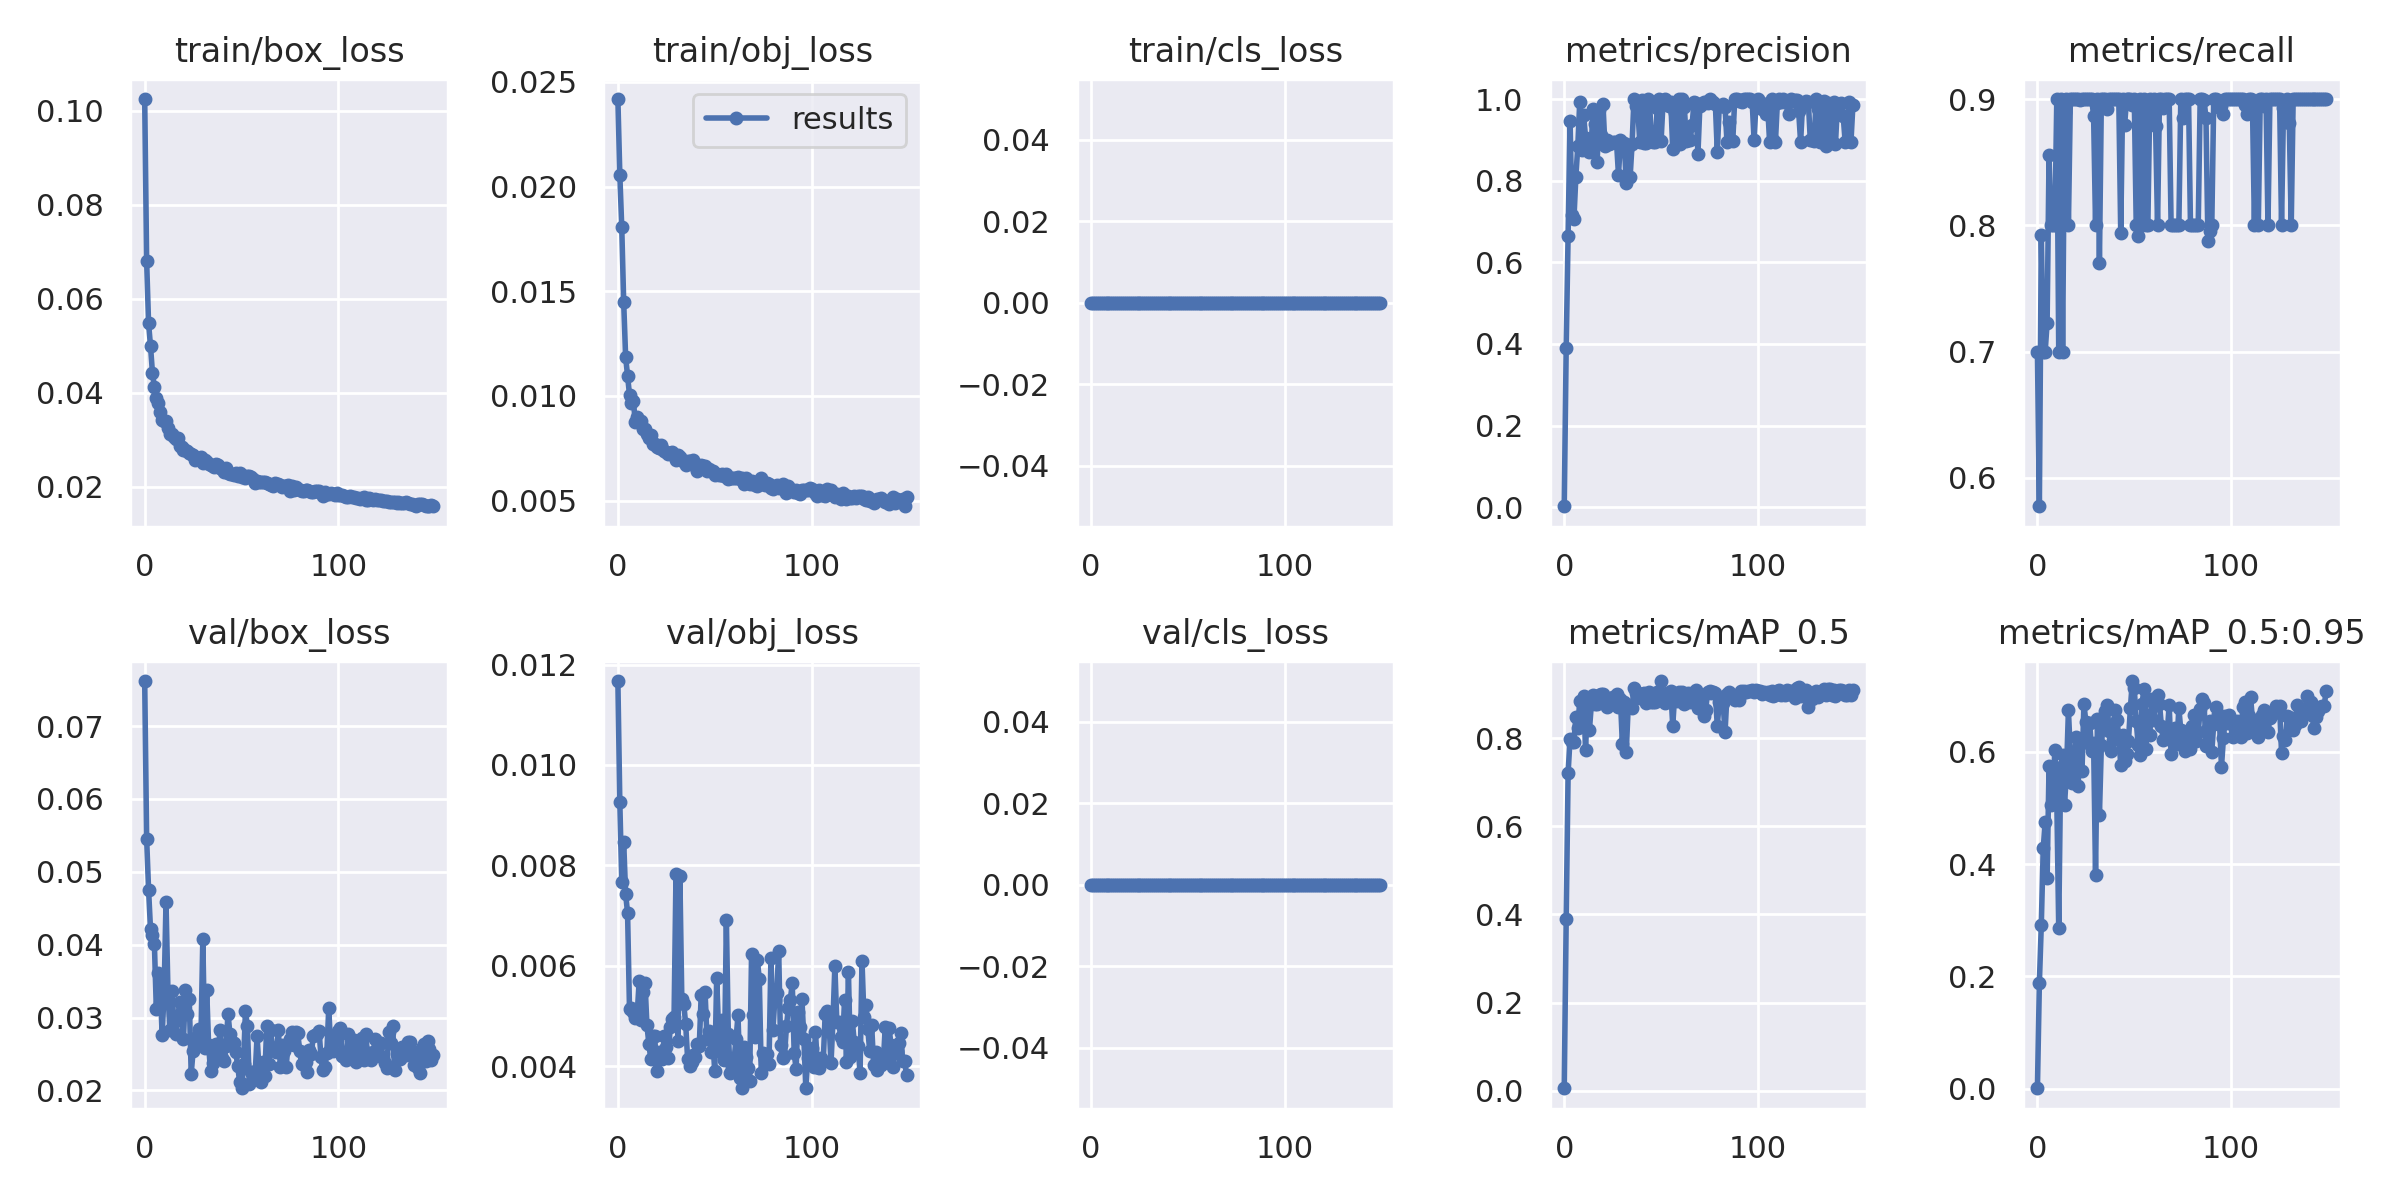

The file beside this chart, header and first rows:
epoch, train/box_loss, train/obj_loss, train/cls_loss, metrics/precision, metrics/recall, metrics/mAP_0.5, metrics/mAP_0.5:0.95, val/box_loss, val/obj_loss, val/cls_loss, x/lr0, x/lr1, x/lr2
0, 0.1025, 0.02418, 0, 0.002333, 0.7, 0.005832, 0.0008205, 0.07618, 0.01167, 0, 0.0757, 0.0027, 0.0027
1, 0.06799, 0.02058, 0, 0.3904, 0.5776, 0.3886, 0.1875, 0.05453, 0.009258, 0, 0.05049, 0.005489, 0.005489
2, 0.05476, 0.01804, 0, 0.6644, 0.7924, 0.7213, 0.2922, 0.04757, 0.007662, 0, 0.02527, 0.008267, 0.008267
3, 0.04993, 0.01447, 0, 0.947, 0.7, 0.799, 0.4279, 0.04212, 0.008467, 0, 0.009941, 0.009941, 0.009941
4, 0.04426, 0.01186, 0, 0.7168, 0.7, 0.7914, 0.4745, 0.04136, 0.007426, 0, 0.009941, 0.009941, 0.009941
5, 0.04118, 0.01094, 0, 0.7062, 0.7229, 0.7915, 0.3745, 0.04012, 0.007051, 0, 0.009921, 0.009921, 0.009921
6, 0.03885, 0.01006, 0, 0.8101, 0.8554, 0.8469, 0.5745, 0.03118, 0.005132, 0, 0.009901, 0.009901, 0.009901
7, 0.03792, 0.009654, 0, 0.8846, 0.8, 0.8226, 0.5061, 0.03614, 0.005155, 0, 0.009881, 0.009881, 0.009881
8, 0.03593, 0.009742, 0, 0.9929, 0.8, 0.885, 0.5276, 0.03442, 0.005073, 0, 0.009861, 0.009861, 0.009861
9, 0.0343, 0.008751, 0, 0.8742, 0.8, 0.8275, 0.6023, 0.02765, 0.004958, 0, 0.009842, 0.009842, 0.009842
10, 0.03394, 0.00898, 0, 0.9599, 0.9, 0.8966, 0.5152, 0.0333, 0.005056, 0, 0.009822, 0.009822, 0.009822
11, 0.03388, 0.008734, 0, 0.9057, 0.7, 0.7727, 0.2853, 0.04582, 0.005697, 0, 0.009802, 0.009802, 0.009802
12, 0.0324, 0.008823, 0, 0.89, 0.9, 0.8869, 0.5722, 0.0336, 0.004923, 0, 0.009782, 0.009782, 0.009782
13, 0.03123, 0.008434, 0, 0.8701, 0.7, 0.8185, 0.5934, 0.02828, 0.00547, 0, 0.009762, 0.009762, 0.009762
14, 0.03117, 0.008433, 0, 0.8989, 0.8898, 0.8766, 0.506, 0.03366, 0.005659, 0, 0.009743, 0.009743, 0.009743
15, 0.0305, 0.0082, 0, 0.9745, 0.9, 0.8985, 0.5639, 0.0298, 0.004812, 0, 0.009723, 0.009723, 0.009723
16, 0.03014, 0.007988, 0, 0.9393, 0.8, 0.8784, 0.6736, 0.0277, 0.004442, 0, 0.009703, 0.009703, 0.009703
17, 0.03028, 0.008132, 0, 0.8457, 0.9, 0.8772, 0.5969, 0.02964, 0.00413, 0, 0.009683, 0.009683, 0.009683
18, 0.02863, 0.007706, 0, 0.9735, 0.9, 0.8983, 0.5436, 0.03208, 0.004603, 0, 0.009663, 0.009663, 0.009663
19, 0.0285, 0.00771, 0, 0.9131, 0.9, 0.8993, 0.5769, 0.03074, 0.004593, 0, 0.009644, 0.009644, 0.009644
20, 0.0278, 0.007575, 0, 0.9869, 0.9, 0.8991, 0.6258, 0.02703, 0.003902, 0, 0.009624, 0.009624, 0.009624
21, 0.02786, 0.007523, 0, 0.8854, 0.9, 0.89, 0.5382, 0.03372, 0.004282, 0, 0.009604, 0.009604, 0.009604
22, 0.02768, 0.007632, 0, 0.8999, 0.8995, 0.87, 0.6234, 0.03052, 0.004264, 0, 0.009584, 0.009584, 0.009584
23, 0.02708, 0.007439, 0, 0.8902, 0.9, 0.8886, 0.5652, 0.03254, 0.004137, 0, 0.009564, 0.009564, 0.009564
24, 0.02702, 0.007364, 0, 0.8934, 0.9, 0.8911, 0.6853, 0.0223, 0.004591, 0, 0.009545, 0.009545, 0.009545
25, 0.02667, 0.007307, 0, 0.8937, 0.9, 0.8925, 0.6532, 0.02545, 0.004385, 0, 0.009525, 0.009525, 0.009525
26, 0.02579, 0.007229, 0, 0.8937, 0.9, 0.8914, 0.6161, 0.02725, 0.004154, 0, 0.009505, 0.009505, 0.009505
27, 0.02602, 0.007287, 0, 0.8932, 0.9, 0.8996, 0.6507, 0.02666, 0.004783, 0, 0.009485, 0.009485, 0.009485
28, 0.02621, 0.007317, 0, 0.8139, 0.9, 0.8711, 0.6009, 0.02839, 0.00494, 0, 0.009465, 0.009465, 0.009465
29, 0.02632, 0.007182, 0, 0.8985, 0.8868, 0.8884, 0.6158, 0.02671, 0.004976, 0, 0.009446, 0.009446, 0.009446
30, 0.02511, 0.006953, 0, 0.8805, 0.8, 0.7873, 0.3809, 0.04082, 0.007832, 0, 0.009426, 0.009426, 0.009426
31, 0.02567, 0.007184, 0, 0.8928, 0.9, 0.8816, 0.6582, 0.02583, 0.004507, 0, 0.009406, 0.009406, 0.009406
32, 0.02519, 0.00706, 0, 0.7933, 0.7698, 0.7685, 0.4872, 0.0338, 0.007785, 0, 0.009386, 0.009386, 0.009386
33, 0.02481, 0.006954, 0, 0.8816, 0.9, 0.87, 0.6119, 0.0262, 0.005327, 0, 0.009366, 0.009366, 0.009366
34, 0.02467, 0.006842, 0, 0.8084, 0.9, 0.87, 0.6504, 0.02264, 0.005242, 0, 0.009347, 0.009347, 0.009347
35, 0.02437, 0.006678, 0, 0.889, 0.9, 0.8693, 0.672, 0.02382, 0.004828, 0, 0.009327, 0.009327, 0.009327
36, 0.02425, 0.006888, 0, 1, 0.8922, 0.9125, 0.6832, 0.02495, 0.00414, 0, 0.009307, 0.009307, 0.009307
37, 0.02481, 0.006875, 0, 0.9821, 0.9, 0.9032, 0.6367, 0.02638, 0.003994, 0, 0.009287, 0.009287, 0.009287
38, 0.02452, 0.006797, 0, 0.9725, 0.9, 0.9022, 0.6019, 0.02594, 0.004076, 0, 0.009267, 0.009267, 0.009267
39, 0.02407, 0.006923, 0, 0.8937, 0.9, 0.8914, 0.6208, 0.02827, 0.004222, 0, 0.009248, 0.009248, 0.009248
40, 0.02372, 0.006647, 0, 0.9975, 0.9, 0.9003, 0.6735, 0.02449, 0.004188, 0, 0.009228, 0.009228, 0.009228
41, 0.02306, 0.006394, 0, 0.8928, 0.9, 0.9028, 0.6571, 0.02407, 0.004433, 0, 0.009208, 0.009208, 0.009208
42, 0.02404, 0.006647, 0, 0.8928, 0.9, 0.8795, 0.628, 0.02605, 0.004389, 0, 0.009188, 0.009188, 0.009188
43, 0.02295, 0.006679, 0, 1, 0.7937, 0.8851, 0.5769, 0.03054, 0.005419, 0, 0.009168, 0.009168, 0.009168
44, 0.02277, 0.006642, 0, 0.9944, 0.9, 0.9045, 0.6307, 0.02775, 0.005046, 0, 0.009149, 0.009149, 0.009149
45, 0.02262, 0.006668, 0, 0.8977, 0.8791, 0.8821, 0.5839, 0.02664, 0.005482, 0, 0.009129, 0.009129, 0.009129
46, 0.02258, 0.00642, 0, 0.8939, 0.9, 0.8811, 0.5952, 0.02658, 0.004544, 0, 0.009109, 0.009109, 0.009109
47, 0.02298, 0.006515, 0, 0.8936, 0.9, 0.8808, 0.62, 0.02527, 0.004692, 0, 0.009089, 0.009089, 0.009089
48, 0.02219, 0.006401, 0, 0.979, 0.9, 0.9035, 0.6784, 0.02335, 0.004283, 0, 0.009069, 0.009069, 0.009069
49, 0.02299, 0.006394, 0, 1, 0.8956, 0.9006, 0.726, 0.02119, 0.004521, 0, 0.00905, 0.00905, 0.00905
50, 0.02216, 0.006216, 0, 0.8982, 0.9, 0.9295, 0.7127, 0.02031, 0.003895, 0, 0.00903, 0.00903, 0.00903
51, 0.02223, 0.00627, 0, 0.9929, 0.8, 0.8865, 0.6545, 0.02365, 0.005752, 0, 0.00901, 0.00901, 0.00901
52, 0.02194, 0.006223, 0, 1, 0.7916, 0.8797, 0.6119, 0.03085, 0.004674, 0, 0.00899, 0.00899, 0.00899
53, 0.0222, 0.006231, 0, 0.9884, 0.9, 0.9026, 0.5938, 0.0289, 0.004273, 0, 0.00897, 0.00897, 0.00897
54, 0.02224, 0.006273, 0, 0.9819, 0.8, 0.8896, 0.6857, 0.02091, 0.004922, 0, 0.008951, 0.008951, 0.008951
55, 0.02203, 0.00617, 0, 0.9936, 0.9, 0.9077, 0.7117, 0.02256, 0.004113, 0, 0.008931, 0.008931, 0.008931
56, 0.0217, 0.006254, 0, 0.8783, 0.8, 0.8282, 0.6045, 0.02258, 0.006904, 0, 0.008911, 0.008911, 0.008911
57, 0.02081, 0.006033, 0, 0.9658, 0.8, 0.897, 0.665, 0.02212, 0.004641, 0, 0.008891, 0.008891, 0.008891
58, 0.02116, 0.006071, 0, 0.8937, 0.9, 0.8838, 0.6299, 0.02742, 0.003862, 0, 0.008871, 0.008871, 0.008871
59, 0.02101, 0.006072, 0, 1, 0.8808, 0.9051, 0.6937, 0.02302, 0.003986, 0, 0.008852, 0.008852, 0.008852
... 90 more rows
